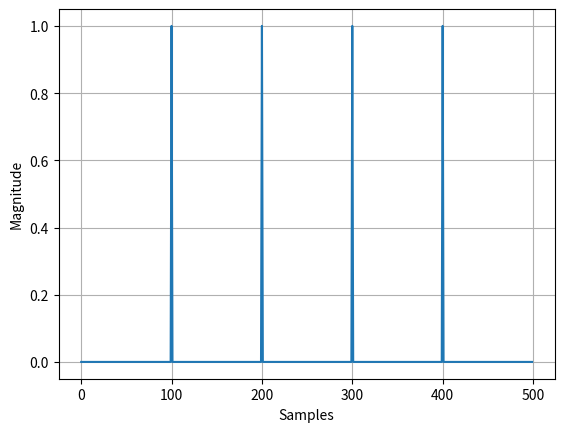

Python code for this plot:
# -*- coding: utf-8 -*-
"""
Created on Wed Aug 31 02:08:26 2022

[redacted]
"""
import numpy as np
import pylab as pl
import matplotlib.pyplot as plt
#assume sample rate is 10000 and fundamental frequency is 100Hz
SR = 10000
F0 = 100
SAMPLES = 500
glottal_period = SR/F0
signal = np.zeros(SAMPLES)

#tracks where the last pulse was generated at
pulse_index = 0
for i in range(SAMPLES):
    if i - pulse_index >= glottal_period:
        signal[i] = 1
        pulse_index = i
        
# =============================================================================
# pl.plot(signal)
# =============================================================================
plt.plot(signal)
plt.grid()
plt.xlabel("Samples")
plt.ylabel("Magnitude")